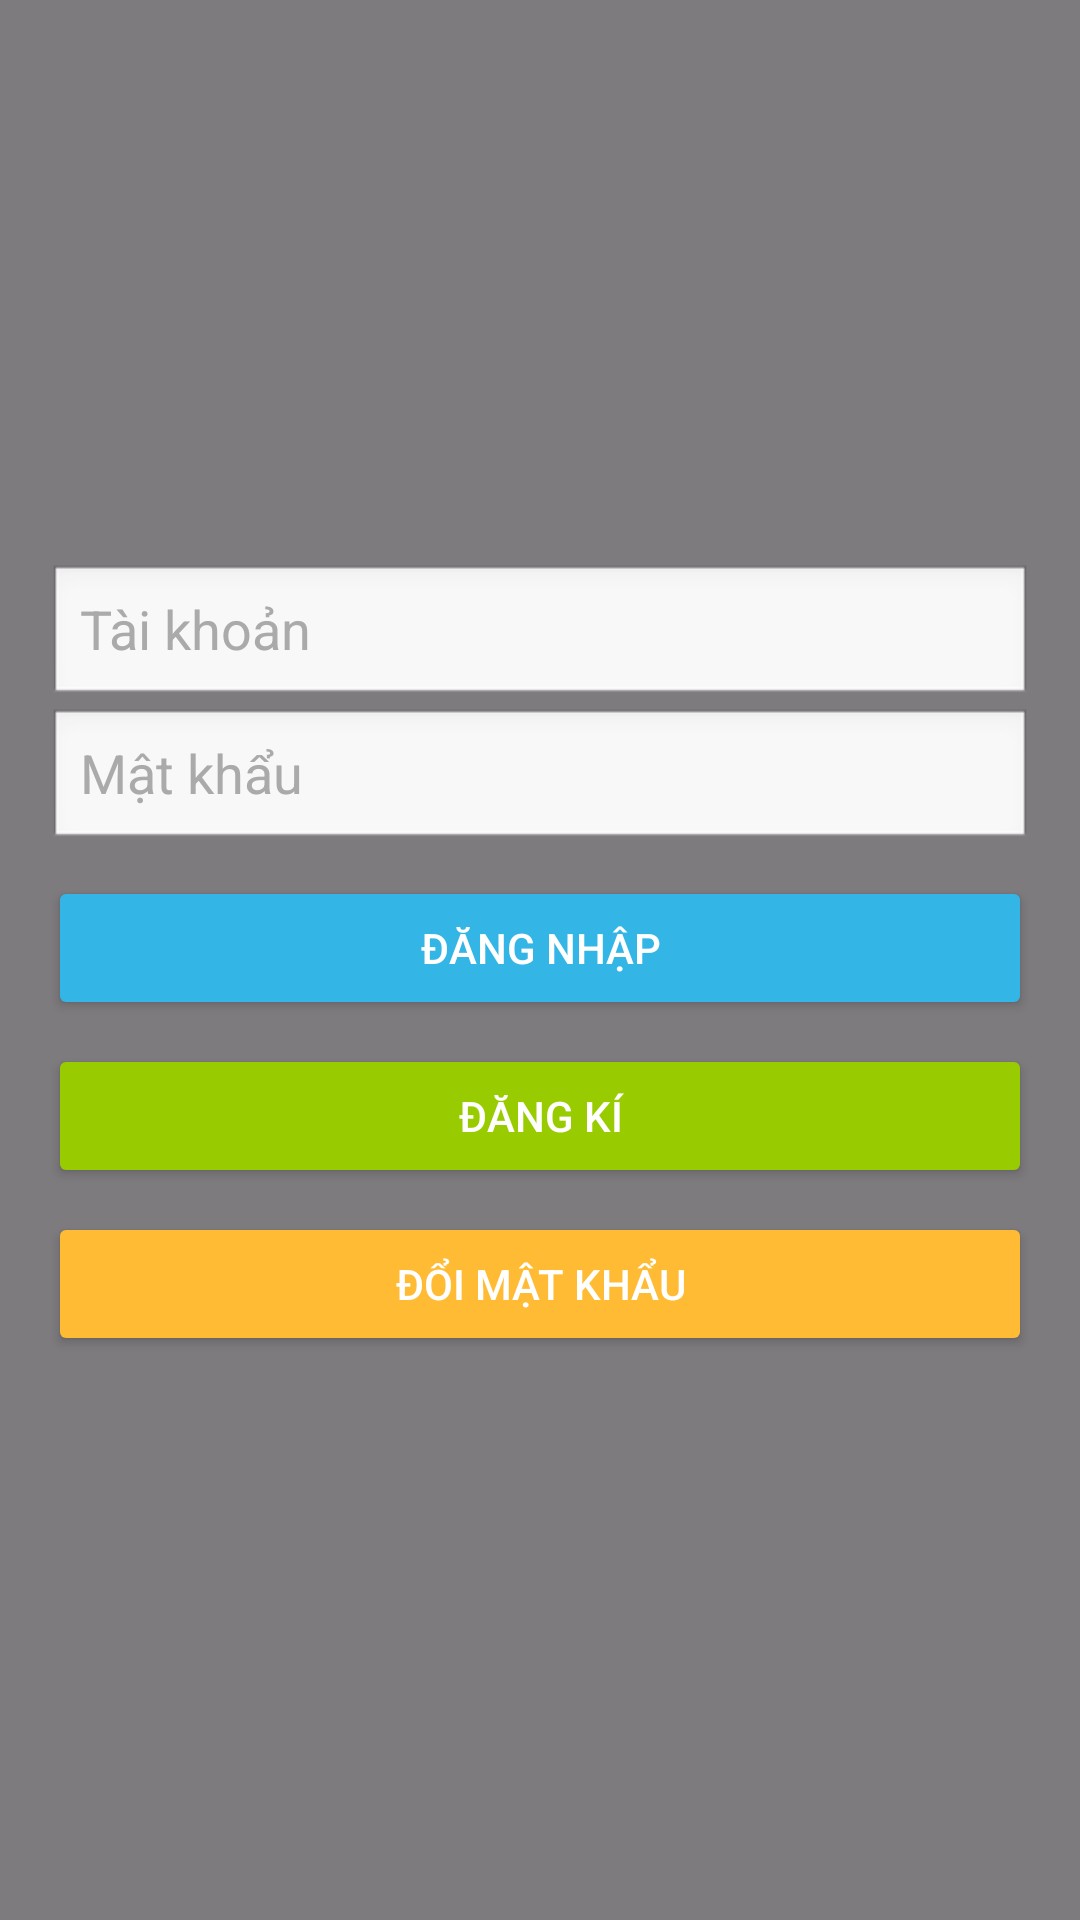

Here is an Android app screen rendered from its layout file. Give the layout XML and the strings, colors and styles it references.
<!-- AndroidManifest.xml: application theme Theme.App_xem_phim_bui_van_bach -->
<!-- res/layout/activity_main.xml -->
<FrameLayout xmlns:android="http://schemas.android.com/apk/res/android"
    android:layout_width="match_parent"
    android:layout_height="match_parent">

    
    <TextureView
        android:id="@+id/videoBackground"
        android:layout_width="match_parent"
        android:layout_height="match_parent" />

    
    <LinearLayout
        android:orientation="vertical"
        android:layout_width="match_parent"
        android:layout_height="match_parent"
        android:padding="16dp"
        android:gravity="center"
        android:background="#80000000">

        <EditText
            android:id="@+id/usernameEditText"
            android:layout_width="match_parent"
            android:layout_height="wrap_content"
            android:hint="Tài khoản"
            android:inputType="text"
            android:minHeight="48dp"
            android:background="@android:drawable/edit_text"
            android:textColor="@android:color/black"
            android:textColorHint="@android:color/darker_gray"/>

        <EditText
            android:id="@+id/passwordEditText"
            android:layout_width="match_parent"
            android:layout_height="wrap_content"
            android:hint="Mật khẩu"
            android:inputType="textPassword"
            android:minHeight="48dp"
            android:background="@android:drawable/edit_text"
            android:textColor="@android:color/black"
            android:textColorHint="@android:color/darker_gray"/>

        <Button
            android:id="@+id/loginButton"
            android:layout_width="match_parent"
            android:layout_height="wrap_content"
            android:text="Đăng nhập"
            android:backgroundTint="@android:color/holo_blue_light"
            android:textColor="@android:color/white"
            android:padding="12dp"
            android:layout_marginTop="8dp"/>

        <Button
            android:id="@+id/registerButton"
            android:layout_width="match_parent"
            android:layout_height="wrap_content"
            android:text="Đăng kí"
            android:backgroundTint="@android:color/holo_green_light"
            android:textColor="@android:color/white"
            android:padding="12dp"
            android:layout_marginTop="8dp"/>

        <Button
            android:id="@+id/changePasswordButton"
            android:layout_width="match_parent"
            android:layout_height="wrap_content"
            android:text="Đổi mật khẩu"
            android:backgroundTint="@android:color/holo_orange_light"
            android:textColor="@android:color/white"
            android:padding="12dp"
            android:layout_marginTop="8dp"/>

    </LinearLayout>
</FrameLayout>
<!-- resources referenced by this layout -->
<resources>
  <style name="Theme.App_xem_phim_bui_van_bach" parent="Base.Theme.App_xem_phim_bui_van_bach" />
  <style name="Base.Theme.App_xem_phim_bui_van_bach" parent="Theme.Material3.DayNight.NoActionBar">
          
          
      </style>
</resources>
